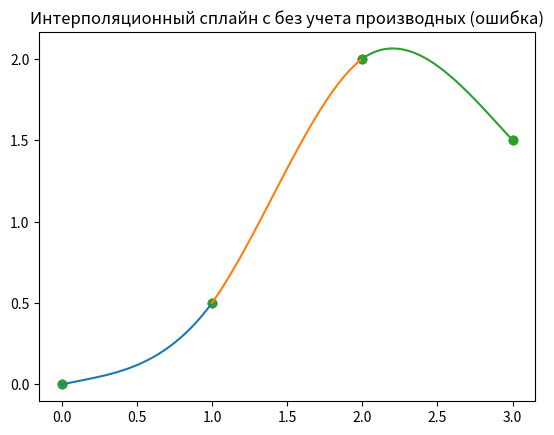

Source code (Python):
import numpy as np
import matplotlib.pyplot as plt
from scipy.interpolate import lagrange
from scipy.interpolate import CubicSpline

#========= 1 задача ============


der_a = 0.2
der_b = -1

x_observed = np.array([0, 1, 2, 3])
y_observed = np.array([0, 0.5, 2, 1.5])

h = x_observed[1:] - x_observed[:-1]
d = (y_observed[1:] - y_observed[:-1]) / h
b = (d[1:] - d[:-1]) * 6

A_up = h[1:-1]
A_down = h[1:-1]
A_main = 2 * (h[1:] + h[:-1])

a1 = np.diag(A_up, 1)
a2 = np.diag(A_down, -1)
a3 = np.diag(A_main, 0)

A = a1 + a2 + a3

M = np.linalg.solve(A, b)

M0 = 3 / h[0] * (d[0] - der_a) - M[0] / 2
M_n = 3 / h[-1] * (der_b - d[-1]) - M[-1] / 2

M = np.hstack([M0, M, M_n])
# print(M)



A3 = (M[1:] - M[:-1]) / (6 * h)
A2 = M[:-1] / 2
A1 = d - h * (2 * M[:-1] + M[1:]) / 6
A0 = y_observed[:-1]


for i in range(len(A3)):
    bins = np.linspace(x_observed[i], x_observed[i + 1], 100) - x_observed[i]
    y = np.polyval([A3[i], A2[i], A1[i], A0[i]], bins)
    plt.scatter(x_observed, y_observed)
    plt.plot(bins + x_observed[i], y)
plt.title("Интерполяционный сплайн с без учета производных (ошибка)")
plt.savefig('2_seminar_error.png', dpi=300)
plt.show()
